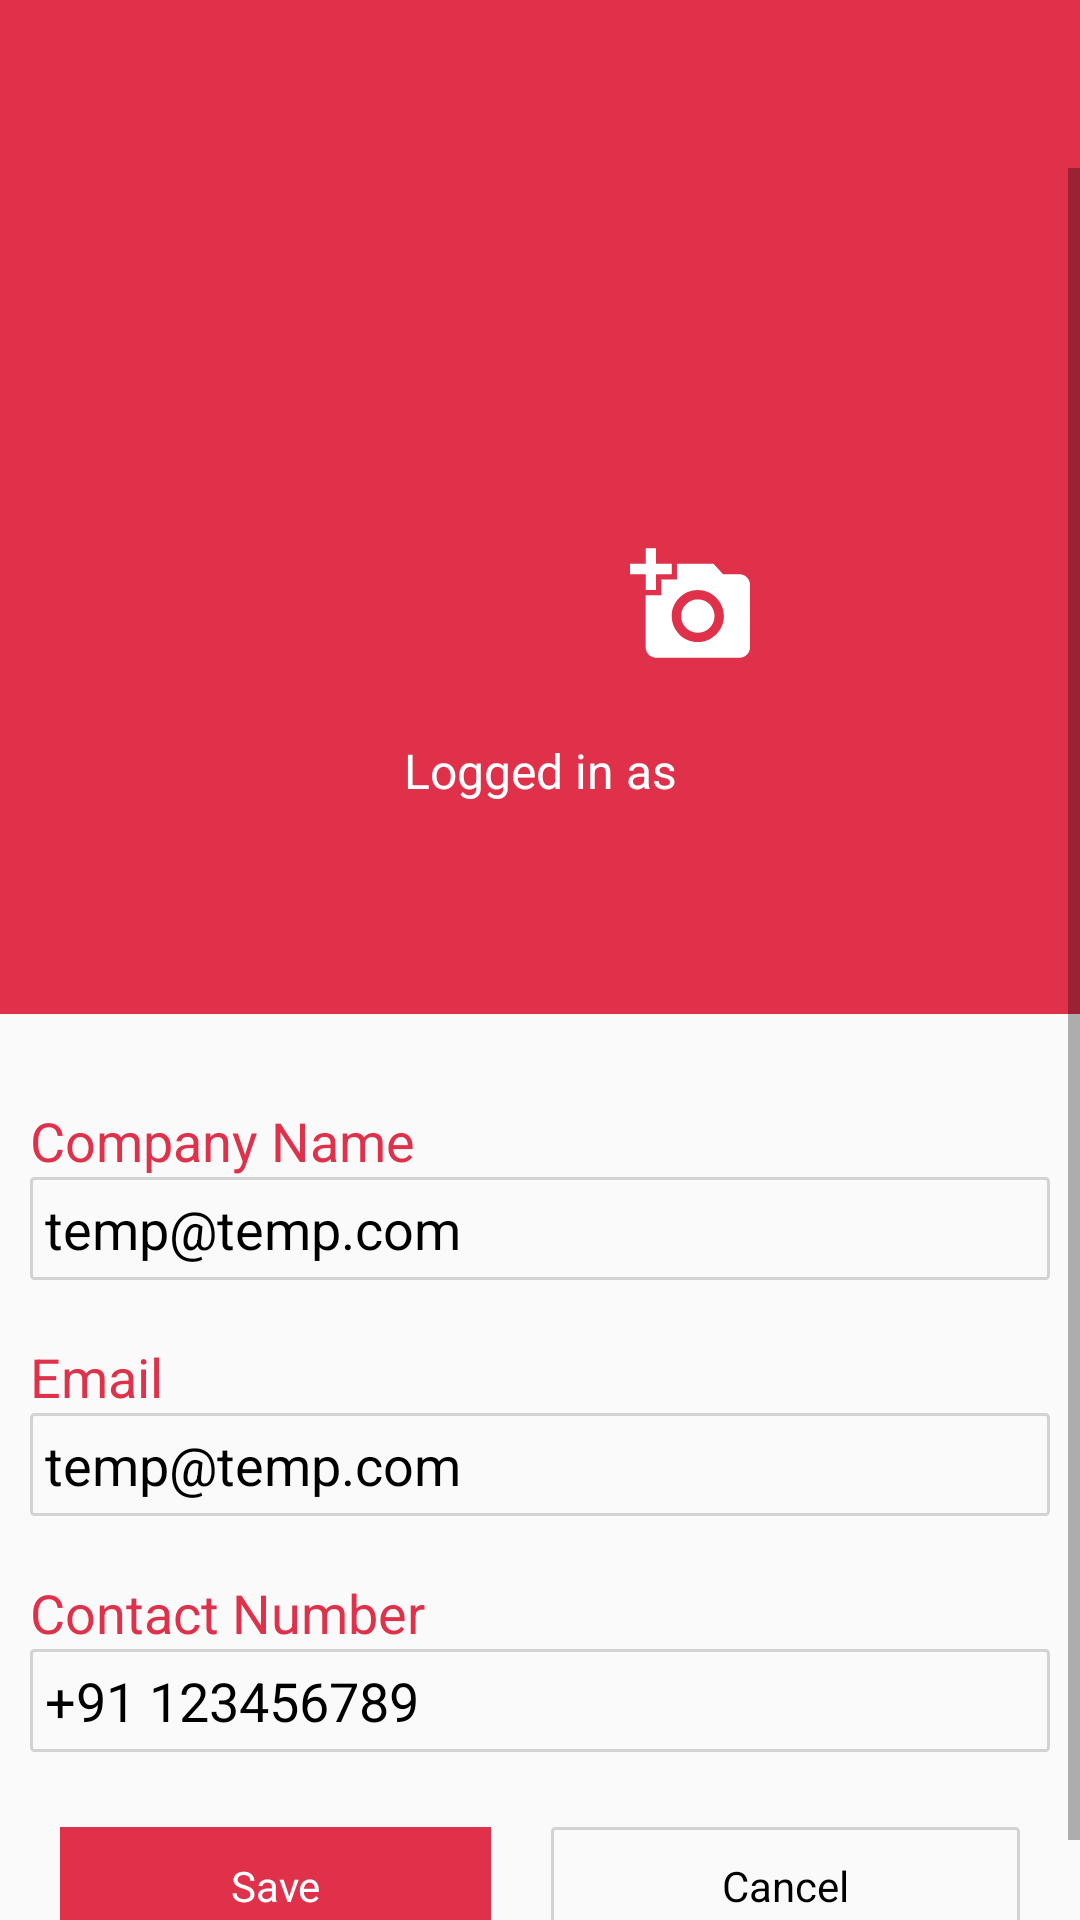

Android layout source for this screen:
<!-- AndroidManifest.xml: application theme AppTheme -->
<!-- res/layout/activity_edit_profile.xml -->
<?xml version="1.0" encoding="utf-8"?>
<LinearLayout xmlns:tools="http://schemas.android.com/tools"
    xmlns:android="http://schemas.android.com/apk/res/android"
    android:layout_width="match_parent"
    android:layout_height="match_parent"
    android:orientation="vertical"
    >
    <include layout="@layout/toolbar" />
    <ScrollView
        android:layout_width="match_parent"
        android:layout_height="wrap_content">

        <LinearLayout

            android:layout_width="match_parent"
            android:layout_height="wrap_content"
            android:orientation="vertical">
            <LinearLayout
                android:layout_width="match_parent"
                android:layout_height="wrap_content"
                android:orientation="vertical"
                android:background="@color/colorPrimary">
                <FrameLayout
                    android:layout_marginTop="15dp"
                    android:layout_width="wrap_content"
                    android:layout_gravity="center"
                    android:layout_height="wrap_content">

                    <ImageView
                        android:id="@+id/edt_img_profile"
                        android:layout_gravity="center"
                        android:layout_width="160dp"
                        android:layout_height="160dp"
                        android:src="@drawable/gfgf"
                        android:scaleType="fitCenter" />

                    <ImageView
                        android:layout_width="wrap_content"
                        android:layout_height="wrap_content"
                        android:layout_gravity="bottom|right"
                        android:padding="10dp"
                        android:id="@+id/edt_img_camera"
                        android:src="@drawable/ic_camera" />

                </FrameLayout>
                <TextView
                    android:layout_marginTop="15dp"
                    android:gravity="center"
                    android:layout_width="match_parent"
                    android:layout_height="wrap_content"
                    android:text="Logged in as"
                    android:textColor="@color/white"
                    android:textSize="16sp"
                 />
                <TextView
                    android:layout_marginTop="8dp"
                    android:layout_marginBottom="25dp"
                    android:gravity="center"
                    android:layout_width="match_parent"
                    android:layout_height="wrap_content"
                    android:id="@+id/edit_profile_txtName"
                    android:textColor="@color/white"
                    android:textSize="28sp"
                    android:textStyle="bold"/>
            </LinearLayout>
            <LinearLayout
                android:layout_width="match_parent"
                android:layout_height="wrap_content"
                android:orientation="vertical"
                android:padding="10dp">
            <TextView
                android:layout_marginTop="20dp"
                android:padding="0dp"
                android:layout_width="match_parent"
                android:layout_height="wrap_content"
                android:textSize="18sp"
                android:text="Company Name"
                android:textColor="@color/colorPrimary"/>
                <EditText
                    android:layout_margin="0dp"
                    android:padding="5dp"
                    android:layout_width="match_parent"
                    android:layout_height="wrap_content"
                    style="@style/simplerectangle"
                    android:imeOptions="actionNext"
                    android:enabled="false"
                    android:singleLine="true"
                    android:id="@+id/profile_txtCompanyName"
                    android:text="temp@temp.com"
                    android:textColor="@color/black"/>
                <TextView
                    android:layout_marginTop="20dp"
                    android:layout_width="match_parent"
                    android:layout_height="wrap_content"
                    android:textSize="18sp"
                    android:text="Email"
                    android:singleLine="true"
                    android:textColor="@color/colorPrimary"/>
                <EditText
                    android:layout_margin="0dp"
                    android:padding="5dp"
                    android:layout_width="match_parent"
                    android:layout_height="wrap_content"
                    style="@style/simplerectangle"
                    android:imeOptions="actionNext"
                    android:id="@+id/edit_email"
                    android:singleLine="true"
                    android:inputType="textEmailAddress"
                    android:text="temp@temp.com"
                    android:textColor="@color/black"/>
                <TextView
                    android:layout_marginTop="20dp"
                    android:layout_width="match_parent"
                    android:layout_height="wrap_content"
                    android:textSize="18sp"
                    android:text="Contact Number"
                    android:textColor="@color/colorPrimary"/>
                <EditText
                    android:layout_margin="0dp"
                    android:padding="5dp"
                    android:layout_width="match_parent"
                    android:layout_height="wrap_content"
                    style="@style/simplerectangle"
                    android:imeOptions="actionNext"
                    android:inputType="number"
                    android:id="@+id/edit_phone"
                    android:text="+91 123456789"
                    android:textColor="@color/black"/>
                <TextView
                    android:layout_marginTop="20dp"
                    android:padding="0dp"
                    android:layout_width="match_parent"
                    android:layout_height="wrap_content"
                    android:textSize="18sp"
                    android:text="SMS"
                    android:visibility="gone"
                    android:textColor="@color/colorPrimary"/>
                <EditText
                    android:layout_margin="0dp"
                    android:padding="5dp"
                    android:id="@+id/edt_sms"
                    android:layout_width="match_parent"
                    android:layout_height="wrap_content"
                    android:imeOptions="actionNext"
                    style="@style/simplerectangle"
                    android:hint="1200"
                    android:visibility="gone"
                    android:textColor="@color/black"/>
                <LinearLayout
                    android:layout_marginTop="15dp"
                    android:weightSum="100"
                    android:layout_width="match_parent"
                    android:layout_height="wrap_content"
                    android:orientation="horizontal">
                    <TextView

                        android:padding="10dp"
                        android:layout_marginRight="20dp"
                        android:background="?attr/colorPrimary"
                        android:textColor="@color/white"
                        android:gravity="center"
                        android:id="@+id/edit_save"
                        style="@style/simplerectangle"
                        android:layout_weight="50"
                        android:textSize="14sp"
                        android:layout_width="wrap_content"
                        android:layout_height="wrap_content"
                        android:text="Save"/>
                    <TextView
                        android:padding="10dp"
                        android:gravity="center"
                        android:id="@+id/edit_cancel"
                        style="@style/simplerectangle"
                        android:layout_weight="50"
                        android:textSize="14sp"
                        android:layout_width="wrap_content"
                        android:layout_height="wrap_content"
                        android:text="Cancel"/>
                </LinearLayout>
            </LinearLayout>
        </LinearLayout>
    </ScrollView>
</LinearLayout>
<!-- res/layout/toolbar.xml (included above) -->
<?xml version="1.0" encoding="utf-8"?>
<android.support.v7.widget.Toolbar
    xmlns:android="http://schemas.android.com/apk/res/android"
    xmlns:app="http://schemas.android.com/apk/res-auto"
    android:id="@+id/toolbar"
    android:layout_width="match_parent"
    android:layout_height="?attr/actionBarSize"
    android:background="@color/colorPrimary">

    <RelativeLayout
        android:layout_width="match_parent"
        android:layout_height="match_parent"
       >
        <ImageView
            android:id="@+id/btnHome"
            android:padding="5dp"
            android:src="@drawable/ic_left_arrow_white"
            android:layout_width="wrap_content"
            android:layout_height="match_parent" />

        <TextView
            android:layout_toRightOf="@+id/btnHome"
            android:layout_toEndOf="@+id/btnHome"
            android:layout_toLeftOf="@+id/btnOption"
            android:layout_toStartOf="@+id/btnOption"
            android:textColor="#fff"
            style="@style/TextAppearance.AppCompat.Headline"
            android:gravity="center"
            android:id="@+id/tv_title"
            android:layout_width="match_parent"
            android:layout_height="match_parent" />

        <ImageView
            android:layout_alignParentEnd="true"
            android:layout_alignParentRight="true"
            android:visibility="gone"
            android:id="@+id/btnOption"
            android:padding="10dp"
            android:src="@drawable/ic_edit"
            android:layout_width="wrap_content"
            android:layout_height="match_parent" />

    </RelativeLayout>
</android.support.v7.widget.Toolbar>
<!-- resources referenced by this layout -->
<resources>
  <color name="black">#000</color>
  <color name="colorPrimary">@color/red</color>
  <color name="white">#fff</color>
  <!-- drawable ic_camera (drawable) -->
  <vector android:height="40dp" android:viewportHeight="490.667"
      android:viewportWidth="490.667" android:width="40dp" xmlns:android="http://schemas.android.com/apk/res/android">
      <path android:fillColor="#FFFFFF" android:pathData="M448,128h-67.6l-39,-42.7H192v64h-64v64H64v213.3c0,23.5 19.2,42.7 42.7,42.7H448c23.5,0 42.7,-19.2 42.7,-42.7v-256C490.7,147.2 471.5,128 448,128zM277.3,405.3c-58.9,0 -106.7,-47.8 -106.7,-106.7S218.5,192 277.3,192S384,239.8 384,298.7S336.2,405.3 277.3,405.3z"/>
      <path android:fillColor="#FFFFFF" android:pathData="M64,192l42.7,0l0,-64l64,0l0,-42.7l-64,0l0,-64l-42.7,0l0,64l-64,0l0,42.7l64,0z"/>
      <path android:fillColor="#FFFFFF" android:pathData="M277.3,230.4c-37.8,0 -68.3,30.5 -68.3,68.3h0c0,37.8 30.5,68.3 68.3,68.3c37.8,0 68.3,-30.5 68.3,-68.3S315.1,230.4 277.3,230.4z"/>
  </vector>
  <!-- drawable ic_edit (drawable) -->
  <vector android:height="24dp" android:viewportHeight="512.009"
      android:viewportWidth="512.009" android:width="24dp" xmlns:android="http://schemas.android.com/apk/res/android">
      <path android:fillColor="#FFFFFF" android:pathData="M496.4,61.7l-46.3,-46.3c-20.1,-20.1 -55.2,-20.2 -75.4,0L45.8,344.2c-1.3,1.3 -2.2,2.9 -2.7,4.6L0.4,498.2c-1.1,3.7 -0,7.7 2.7,10.5c2,2 4.8,3.1 7.6,3.1c1,0 2,-0.1 2.9,-0.4l149.3,-42.7c1.7,-0.5 3.3,-1.4 4.6,-2.7l328.8,-328.8c10.1,-10.1 15.6,-23.5 15.6,-37.7C512,85.2 506.5,71.8 496.4,61.7zM481.3,122L154.4,448.9L26.2,485.6l36.7,-128.2L389.7,30.4c12.1,-12.1 33.2,-12.1 45.2,0l46.3,46.3C493.8,89.2 493.8,109.6 481.3,122z"/>
      <path android:fillColor="#FFFFFF" android:pathData="M496.4,61.7l-46.3,-46.3c-20.1,-20.1 -55.2,-20.2 -75.4,0L45.8,344.2c-4.2,4.2 -4.2,10.9 0,15.1c4.2,4.2 10.9,4.2 15.1,0L389.7,30.4c12.1,-12.1 33.2,-12.1 45.2,0l46.3,46.3c12.5,12.5 12.5,32.8 0,45.3L152.5,450.9c-4.2,4.2 -4.2,10.9 0,15.1c2.1,2.1 4.8,3.1 7.6,3.1s5.5,-1 7.6,-3.1l328.8,-328.9C517.2,116.3 517.2,82.5 496.4,61.7z"/>
      <path android:fillColor="#FFFFFF" android:pathData="M167.5,450.9L60.9,344.2c-4.2,-4.2 -10.9,-4.2 -15.1,0c-4.2,4.2 -4.2,10.9 0,15.1l106.7,106.7c2.1,2.1 4.8,3.1 7.6,3.1s5.5,-1 7.5,-3.1C171.7,461.8 171.7,455 167.5,450.9z"/>
      <path android:fillColor="#FFFFFF" android:pathData="M444.9,66.9c-4.2,-4.2 -10.9,-4.2 -15.1,0L131.1,365.6c-4.2,4.2 -4.2,10.9 0,15.1c2.1,2.1 4.8,3.1 7.6,3.1s5.5,-1 7.5,-3.1L444.9,82C449,77.8 449,71 444.9,66.9z"/>
  </vector>
  <style name="simplerectangle">
          <item name="android:background">@drawable/simplerectangle</item>
          <item name="android:layout_height">wrap_content</item>
          <item name="android:layout_width">match_parent</item>
          <item name="android:padding">10dp</item>
          <item name="android:textColorHint">@color/Light_grey</item>
          <item name="android:textColor">@color/black</item>
          <item name="android:layout_margin">10dp</item>
      </style>
  <style name="AppTheme" parent="Theme.AppCompat.Light.NoActionBar">
          
          <item name="colorPrimary">@color/colorPrimary</item>
          <item name="colorPrimaryDark">@color/colorPrimaryDark</item>
          <item name="colorAccent">@color/colorAccent</item>
  
      </style>
  <color name="red">#df314a</color>
  <!-- drawable simplerectangle (drawable) -->
  <?xml version="1.0" encoding="utf-8"?>
  <selector xmlns:android="http://schemas.android.com/apk/res/android">
  <item>
      <shape android:shape="rectangle">
          <corners android:radius="1dp"></corners>
  
          <stroke android:width="1dp" android:color="@color/Light_grey" ></stroke>
      </shape>
  
  </item>
  </selector>
  <color name="Light_grey">#d3d3d3</color>
  <color name="colorPrimaryDark">@color/red</color>
  <color name="colorAccent">@color/red</color>
</resources>
